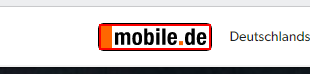
Task: Robotic Enterprise Framework
Workflow: Test_NavigateToSite

Step 1: find the text in window 'Car search on mobile.de - find your vehicle quick and easy' (msedge.exe)
